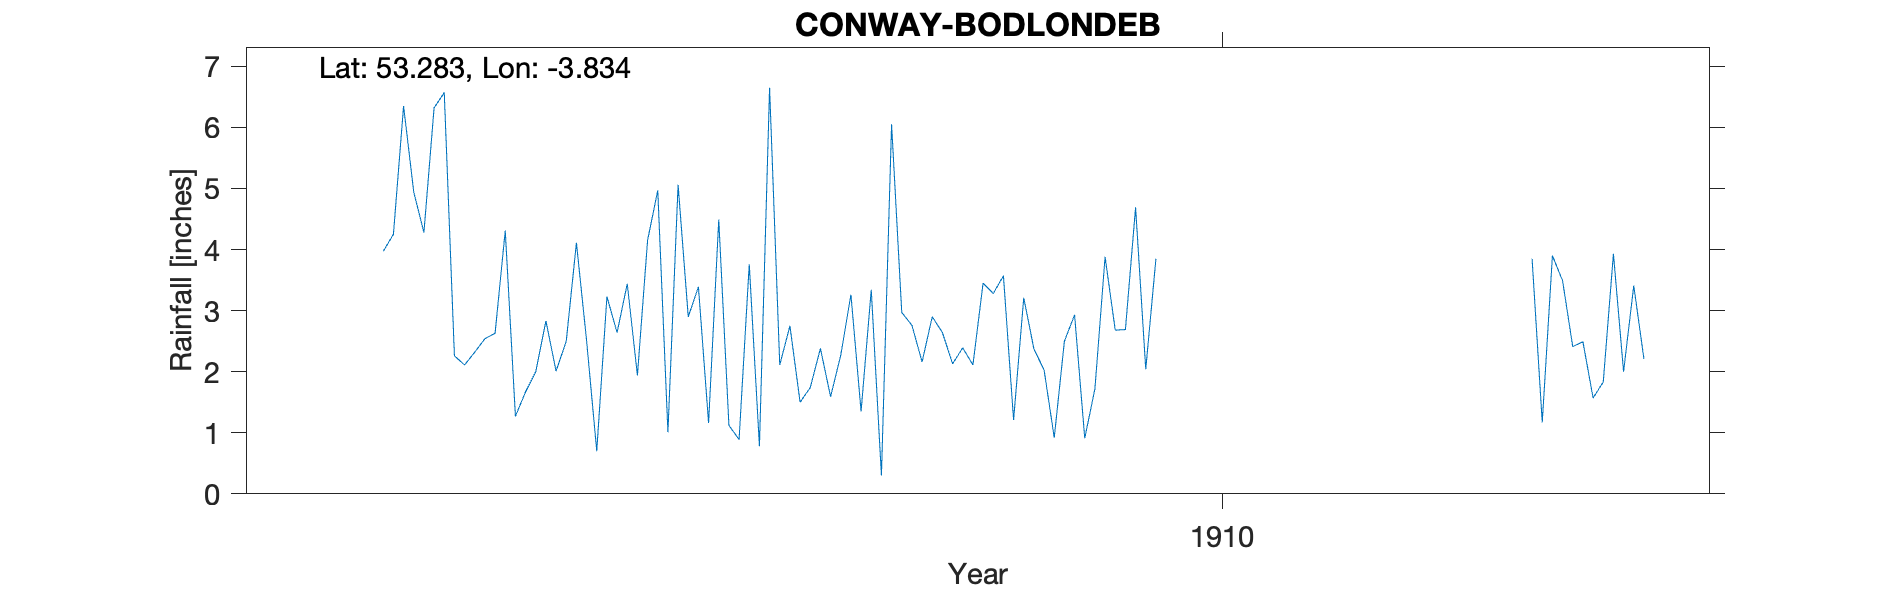

Data behind this chart, as committed beside it:
CONWAY-BODLONDEB, , , , , , , , , , , , , , , , , , , , 
Grid ref, SH778778, Long, -3.834, Lat, 53.28, Elevation, 85, ft, , , , , , , , , , , , 
Station no, RR7127, , , , , , , , , , , , , , , , , , , 
, 1900, 1901, 1902, 1903, 1904, 1905, 1906, 1907, 1908, 1909, 1910, 1911, 1912, 1913, 1914, 1915, 1916, 1917, 1918, 1919
January, , , , , 6.32, 2.01, 5.06, 1.5, 2.16, 2.03, , , , 3.85, , , , , , 
February, , , , , 6.57, 2.5, 2.9, 1.74, 2.9, 0.92, , , , 1.17, , , , , , 
March, , , , , 2.26, 4.11, 3.39, 2.38, 2.64, 2.5, , , , 3.9, , , , , , 
April, , , , , 2.11, 2.51, 1.16, 1.59, 2.13, 2.93, , , , 3.49, , , , , , 
May, , , , , 2.32, 0.7, 4.49, 2.27, 2.39, 0.91, , , , 2.41, , , , , , 
June, , , , , 2.54, 3.23, 1.12, 3.26, 2.11, 1.72, , , , 2.49, , , , , , 
July, , , , , 2.63, 2.64, 0.89, 1.35, 3.45, 3.88, , , , 1.57, , , , , , 
August, , , , 3.97, 4.31, 3.44, 3.76, 3.34, 3.28, 2.68, , , , 1.83, , , , , , 
September, , , , 4.25, 1.27, 1.94, 0.78, 0.3, 3.57, 2.69, , , , 3.93, , , , , , 
October, , , , 6.35, 1.67, 4.15, 6.65, 6.05, 1.21, 4.69, , , , 2, , , , , , 
November, , , , 4.94, 2, 4.97, 2.11, 2.97, 3.21, 2.04, , , , 3.41, , , , , , 
December, , , , 4.28, 2.83, 1.01, 2.75, 2.76, 2.37, 3.85, , , , 2.21, , , , , , 
Total, , , , , 36.83, 33.21, 35.06, 29.51, 31.42, 30.84, , , , 32.26, , , , , , 
Elevation estimated from OS map, , , , , , , , , , , , , , , , , , , , 
